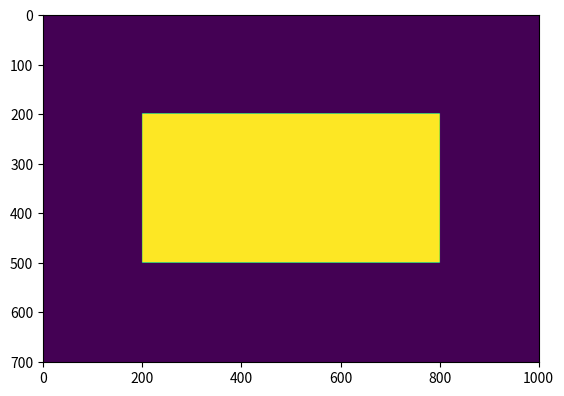

Write Python code to recreate this figure. (Note: this script raises an exception after producing the figure.)
import numpy as np
import matplotlib.pyplot as plt

from scipy.ndimage import rotate, binary_erosion, binary_dilation




def zonareparadaInterior(Img, Imgr, Imgd, k):
    Imgr1 = rotate(Imgr, 90)
    Imgd1 = rotate(Imgd, 90)

    # Zona navegable sin salirse de la chapa
    A1 = binary_erosion(Img, Imgr1, iterations=k)

    # Posiciones del robot para cubrir la chapa con la herramienta
    A2 = binary_erosion(Img, Imgd1, iterations=k)
    A2[np.isinf(A2)] = 0

    # Posiciones del robot para cubrir la chapa sin salirse de la misma.
    A3 = np.logical_and(A1, A2)

    # Zona 
    A4 = binary_dilation(A3, Imgd1, iterations=k)
    
    return A1, A2, A3, A4

def zonareparadaExterior(Img, Imgr, Imgd, k):
    Imgr1 = rotate(Imgr, 90)
    Imgd1 = rotate(Imgd, 90)

    A1 = binary_erosion(~Img, Imgr1, iterations=k)

    A2 = binary_erosion(Img, Imgd1, iterations=k)
    A2[np.isinf(A2)] = 0

    A3 = np.logical_and(A1, A2)

    A4 = binary_dilation(A3, Imgd1, iterations=k)

    return A1, A2, A3, A4


if __name__ == '__main__':

    # Parametros de la chapa
    Lc = 300  # cm
    Hc = 150  # cm

    # para generar las imagenes
    Xi = Lc + 200  # cm
    Yi = Hc + 200  # cm
    Img = np.zeros((2 * Yi + 1, 2 * Xi + 1))

    Img[Yi - Hc:Yi + Hc + 1, Xi - Lc:Xi + Lc + 1] = 1

    plt.imshow(Img)

    # Parametros del robot (Dimensiones en cm)
    L_sherpaXL = 44 / 2
    H_sherpaXL = 58 / 2

    # L_vulcano = 114/2
    # H_vulcano = 90/2
    #
    # L_max = (Lc - offsetdx)/2;
    # H_max = (Hc - offsetdy)/2;

    Lr = L_sherpaXL  # min(L_max, H_max);  # 80; cm
    Hr = H_sherpaXL  # min(L_max, H_max);  # sherpa = 58/2; 50; cm
    # mascara del robot
    Imgr = np.ones((int(2 * Hr + 1), int(2 * Lr + 1)))

    offsetdx = 0  # 2*Hr
    offsetdy = 0  # 0

    # Parametros de la herramienta
    Xd = int((Lr + offsetdx))  # cm
    Yd = int((Hr + offsetdy))  # cm
    # mascara de la herramienta
    Imgd = np.zeros((int(2 * abs(Yd) + 1), int(2 * abs(Xd) + 1)))

    #min = int(abs(Yd) + 1 - Yd)
    #max = int(abs(Xd) + 1 + Xd)
    #Imgd[min, max] = 1
    Imgd[np.abs(Yd) + 1 - Yd, np.abs(Xd) + 1 + Xd] = 1

    # Zona navegable con ejes paralelos
    A1, A2, A3, A4 = zonareparadaInterior(Img, Imgr, Imgd, 0)
    ImgDisp = Img.copy()
    ImgDisp[A4 == 1] = 2
    plt.imshow(ImgDisp)

    # Zona cubierta cuando el robot gira 90 grados
    B1, B2, B3, B4 = zonareparadaInterior(Img, Imgr, Imgd, 1)
    ImgDisp[(B4 == 1) & (A4 == 0)] = 3
    plt.imshow(ImgDisp)

    # Rotacion de 180 grados
    C1, C2, C3, C4 = zonareparadaInterior(Img, Imgr, Imgd, 2)
    ImgDisp[(C4 == 1) & ((A4 + B4) == 0)] = 4
    plt.imshow(ImgDisp)

    # Rotacion de 270 grados
    D1, D2, D3, D4 = zonareparadaInterior(Img, Imgr, Imgd, 3)
    ImgDisp[(D4 == 1) & ((A4 + B4 + C4) == 0)] = 5

    plt.figure()
    plt.imshow(ImgDisp)
    plt.plot([Xi, Xi], [1, 2 * Yi + 1], 'r')
    plt.plot([1, 2 * Xi + 1], [Yi, Yi], 'r')
    plt.show()

    plt.figure()
    plt

